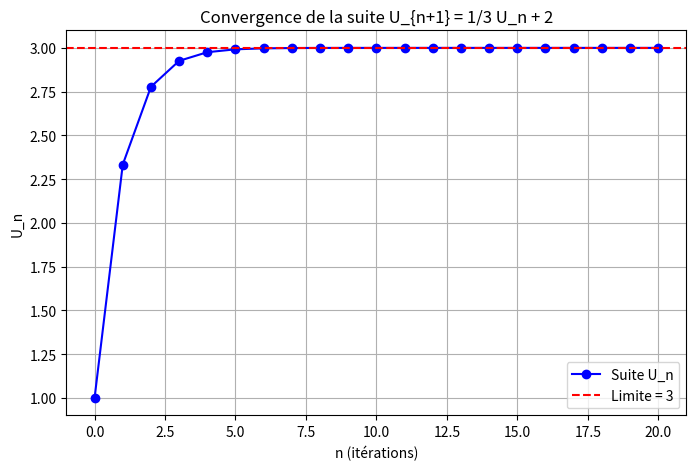

Source code (Python):
import matplotlib.pyplot as plt

# Définition de la suite
U0 = 1
N = 20  # nombre d'itérations
U = [U0]

for n in range(N):
    U_next = (1/3)*U[-1] + 2
    U.append(U_next)

# Affichage des valeurs
print("Valeurs de la suite :")
for i, val in enumerate(U):
    print(f"U_{i} = {val}")

# Tracé graphique
plt.figure(figsize=(8,5))
plt.plot(U, marker='o', color='blue', label="Suite U_n")
plt.axhline(3, color='red', linestyle='--', label="Limite = 3")
plt.title("Convergence de la suite U_{n+1} = 1/3 U_n + 2")
plt.xlabel("n (itérations)")
plt.ylabel("U_n")
plt.grid(True)
plt.legend()
plt.show()
